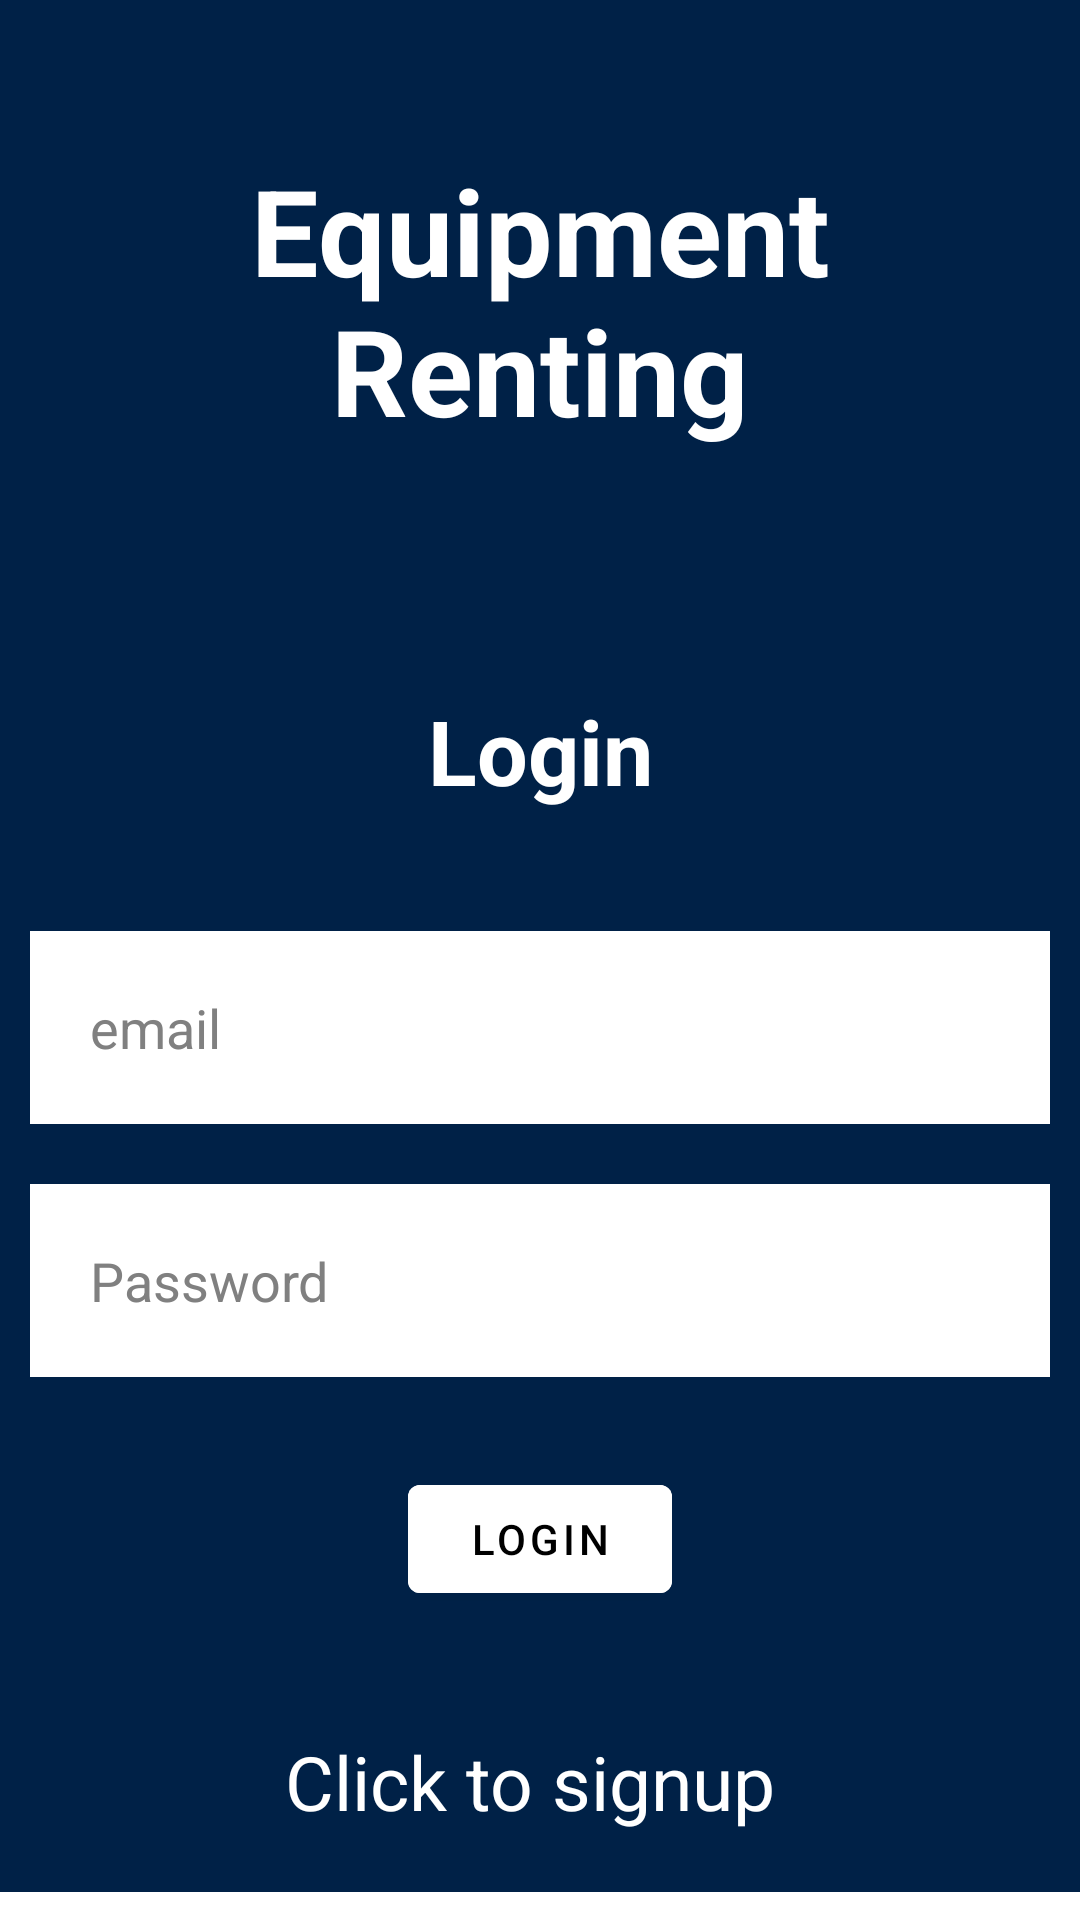

Android layout source for this screen:
<!-- AndroidManifest.xml: application theme Theme.PersonDetail -->
<!-- res/layout/activity_login.xml -->
<?xml version="1.0" encoding="utf-8"?>
<ScrollView android:layout_width="wrap_content"
    android:layout_height="wrap_content"
    xmlns:android="http://schemas.android.com/apk/res/android">

<RelativeLayout xmlns:android="http://schemas.android.com/apk/res/android"
    xmlns:app="http://schemas.android.com/apk/res-auto"
    xmlns:tools="http://schemas.android.com/tools"
    android:layout_width="match_parent"
    android:layout_height="match_parent"
    android:background="@color/oxford_blue"
    tools:context=".MainActivity">

    <TextView
        android:id="@+id/person"
        android:layout_width="match_parent"
        android:layout_height="wrap_content"
        android:layout_marginStart="50dp"
        android:layout_marginTop="50dp"
        android:layout_marginEnd="50dp"
        android:layout_marginBottom="50dp"
        android:gravity="center"
        android:text="Equipment Renting"
        android:textColor="@color/white"
        android:textSize="40sp"
        android:textStyle="bold" />

    <TextView
        android:id="@+id/logintxt"
        android:layout_width="match_parent"
        android:layout_height="wrap_content"
        android:layout_below="@+id/person"
        android:layout_marginStart="30dp"
        android:layout_marginTop="30dp"
        android:layout_marginEnd="30dp"
        android:layout_marginBottom="30dp"
        android:gravity="center"
        android:text="@string/login"
        android:textColor="@color/white"
        android:textSize="30sp"
        android:textStyle="bold" />

    <EditText
        android:layout_width="match_parent"
        android:layout_height="wrap_content"
        android:id="@+id/email"
        android:layout_below="@+id/logintxt"
        android:hint="email"
        android:layout_margin="10dp"
        android:padding="20dp"
        android:textColor="@color/black"
        android:textColorHint="@color/grey"
        android:drawablePadding="10dp"

        android:background="#FFFFFF"
        android:autofillHints="emailAddress"
        android:inputType="text" />

    <EditText
        android:id="@+id/password"
        android:layout_width="match_parent"
        android:layout_height="wrap_content"
        android:layout_below="@+id/email"
        android:layout_marginStart="10dp"
        android:layout_marginTop="10dp"
        android:layout_marginEnd="10dp"
        android:layout_marginBottom="10dp"
        android:autofillHints=""
        android:background="#FFFFFF"
        android:drawablePadding="10dp"
        android:hint="@string/password"
        android:inputType="textPassword"
        android:padding="20dp"
        android:textColor="@color/black"
        android:textColorHint="@color/grey" />



    <com.google.android.material.button.MaterialButton
        android:id="@+id/loginbtn"
        android:layout_width="wrap_content"
        android:layout_height="wrap_content"
        android:layout_below="@id/password"
        android:layout_centerHorizontal="true"
        android:layout_marginStart="20dp"
        android:layout_marginTop="20dp"
        android:layout_marginEnd="20dp"

        android:layout_marginBottom="20dp"
        android:backgroundTint="@color/white"
        android:text="LOGIN"
        android:textColor="@color/black" />


    <TextView
        android:id="@+id/signupNow"
        android:layout_width="wrap_content"
        android:layout_height="wrap_content"
        android:layout_below="@id/loginbtn"
        android:layout_margin="20dp"
        android:text="Click to signup "
        android:textColor="@color/white"
        android:layout_centerHorizontal="true"
        android:textSize="25sp" />




</RelativeLayout>
</ScrollView>
<!-- resources referenced by this layout -->
<resources>
  <color name="black">#000000</color>
  <color name="grey">#808080</color>
  <color name="oxford_blue">#002147</color>
  <color name="white">#FFFFFF</color>
  <string name="login">Login</string>
  <string name="password">Password</string>
  <style name="Theme.PersonDetail" parent="Theme.MaterialComponents.DayNight.NoActionBar">
          
          <item name="colorPrimary">@color/purple_500</item>
          <item name="colorPrimaryVariant">@color/purple_700</item>
          <item name="colorOnPrimary">@color/white</item>
          
          <item name="colorSecondary">@color/teal_200</item>
          <item name="colorSecondaryVariant">@color/teal_700</item>
          <item name="colorOnSecondary">@color/black</item>
          
          <item name="android:statusBarColor">?attr/colorPrimaryVariant</item>
          
      </style>
  <color name="purple_500">#FFBB86FC</color>
  <color name="purple_700">#FF3700B3</color>
  <color name="teal_200">#FF03DAC5</color>
  <color name="teal_700">#FF018786</color>
</resources>
